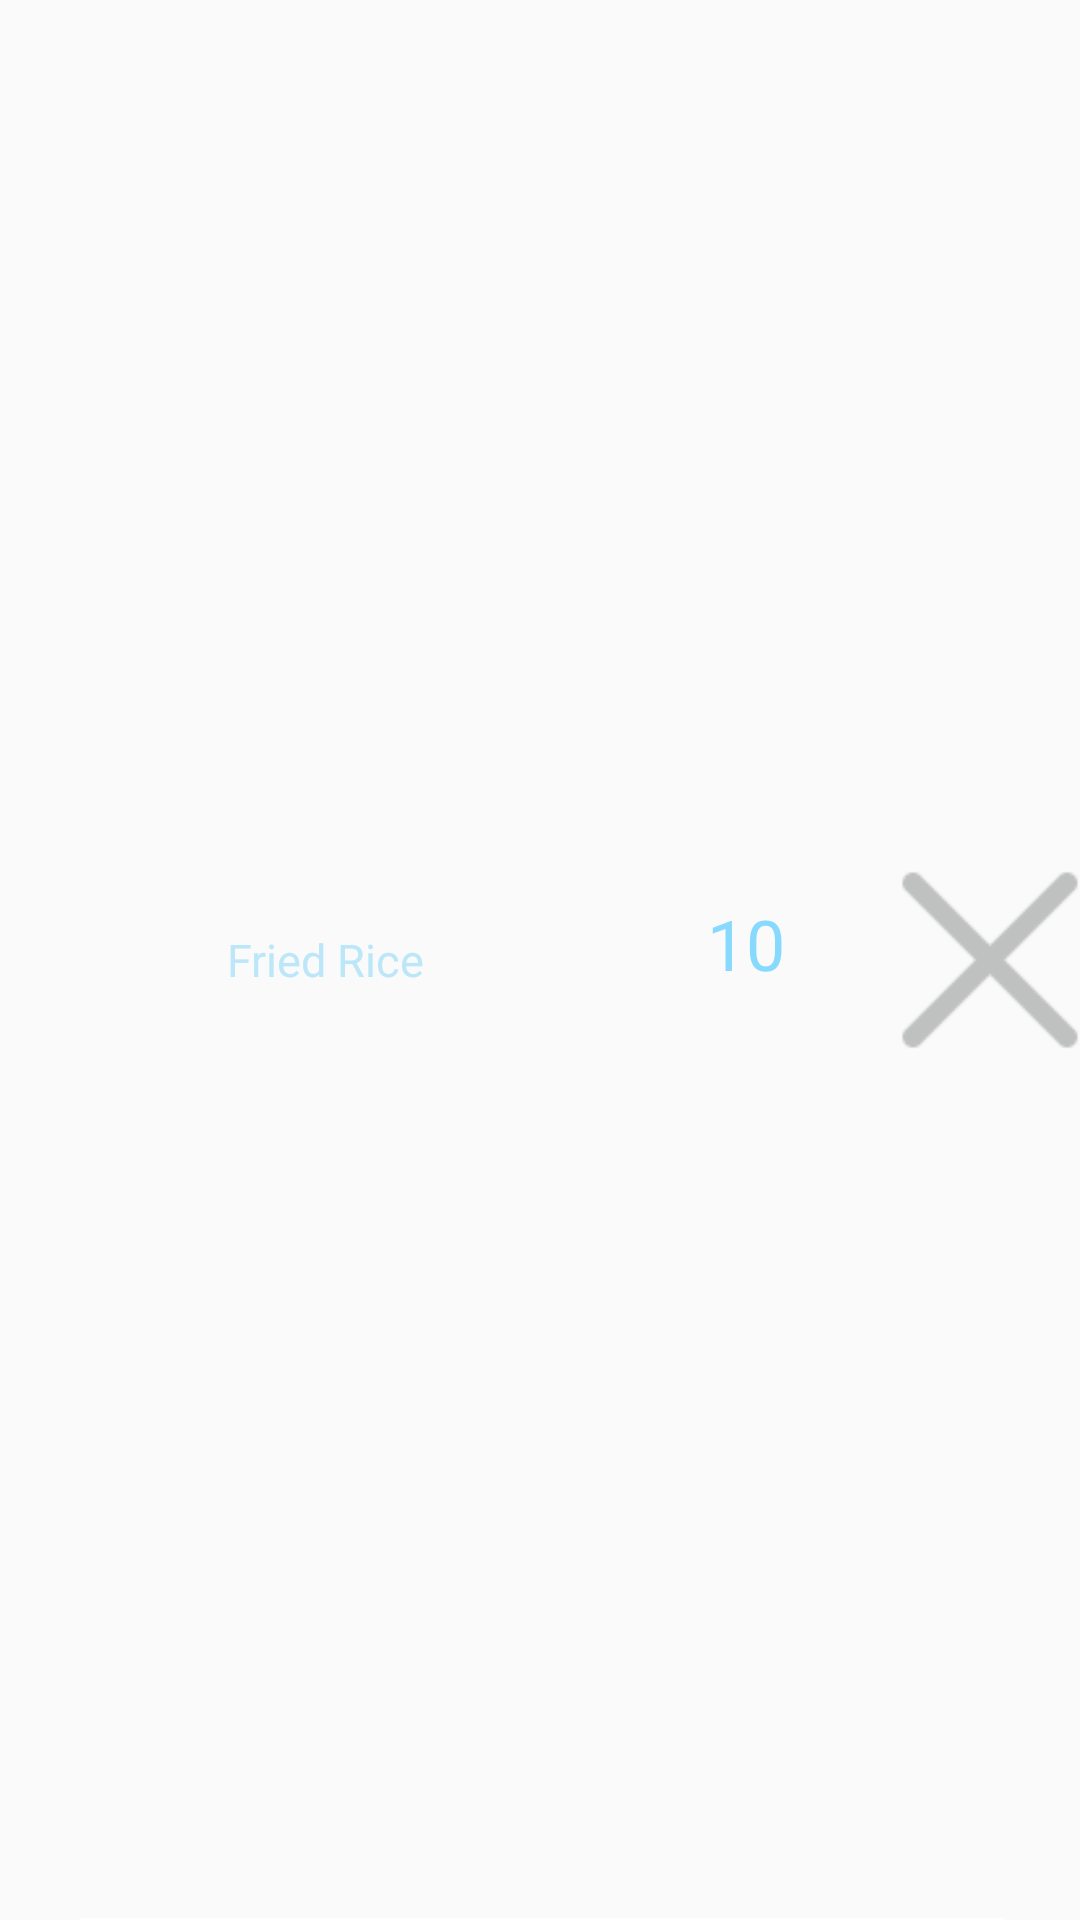

Write the Android layout XML for this screen, with the resource values it uses.
<!-- AndroidManifest.xml: application theme AppTheme -->
<!-- res/layout/customer_cartlistview.xml -->
<?xml version="1.0" encoding="utf-8"?>
<RelativeLayout xmlns:android="http://schemas.android.com/apk/res/android"
    xmlns:app="http://schemas.android.com/apk/res-auto"
    android:layout_width="match_parent"
    android:layout_height="80dp"
    android:descendantFocusability="blocksDescendants">

    <ImageView
        android:layout_width="161px"
        android:layout_height="129px"
        android:layout_marginLeft="30px"
        android:layout_marginTop="48px"
        android:id="@+id/foodiconcartnotconfirm"
        android:scaleType="fitXY"
        android:layout_alignParentTop="true"
        android:layout_alignParentLeft="true"
        android:src="@mipmap/ic_launcher" />

    <TextView
        android:layout_width="150dp"
        android:layout_height="wrap_content"
        android:text="Fried Rice"
        android:textSize="45px"
        android:textColor="#bbe7f9"
        android:id="@+id/foodnamecartnotconfirm"
        android:layout_marginLeft="12dp"
        android:layout_marginStart="12dp"
        android:layout_centerVertical="true"
        android:layout_toRightOf="@+id/foodiconcartnotconfirm"
        android:layout_toEndOf="@+id/foodiconcartnotconfirm" />

    <TextView
        android:id="@+id/orderquantitycartnotconfirm"
        android:layout_width="40dp"
        android:layout_height="wrap_content"
        android:text="10"
        android:textColor="#88d9fe"
        android:layout_marginLeft="10dp"
        android:layout_centerVertical="true"
        android:layout_toRightOf="@+id/foodnamecartnotconfirm"
        android:textSize="70px"
        android:layout_alignBottom="@+id/foodnamecartnotconfirm" />

    <ImageButton
        android:id="@+id/cancelcartnotconfirm"
        android:layout_width="60dp"
        android:layout_height="60dp"
        android:layout_alignParentEnd="true"
        android:layout_alignParentRight="true"
        android:layout_centerVertical="true"
        android:background="@android:color/transparent"
        android:scaleType="fitXY"
        app:srcCompat="@drawable/ic_cancelorder" />

    <View
        android:layout_width="308dp"
        android:layout_height="2px"
        android:background="#ffffff"
        android:layout_alignParentBottom="true"
        android:layout_marginLeft="80px"
        android:id="@+id/view2" />

</RelativeLayout>
<!-- resources referenced by this layout -->
<resources>
  <!-- drawable ic_cancelorder: png bitmap (drawable, 648 bytes) -->
  <style name="AppTheme" parent="Theme.AppCompat.Light.DarkActionBar">
          
          <item name="colorPrimary">@color/colorPrimary</item>
          <item name="colorPrimaryDark">@color/colorPrimaryDark</item>
          <item name="colorAccent">@color/colorAccent</item>
          <item name="windowNoTitle">true</item>
          <item name="android:windowContentOverlay">@null</item>
      </style>
  <!-- not gathered from this repository: default colours our renderer supplied (Android Studio template values) -->
  <color name="colorPrimary">#FF6200EE</color>
  <color name="colorPrimaryDark">#FF3700B3</color>
  <color name="colorAccent">#FF03DAC5</color>
</resources>
